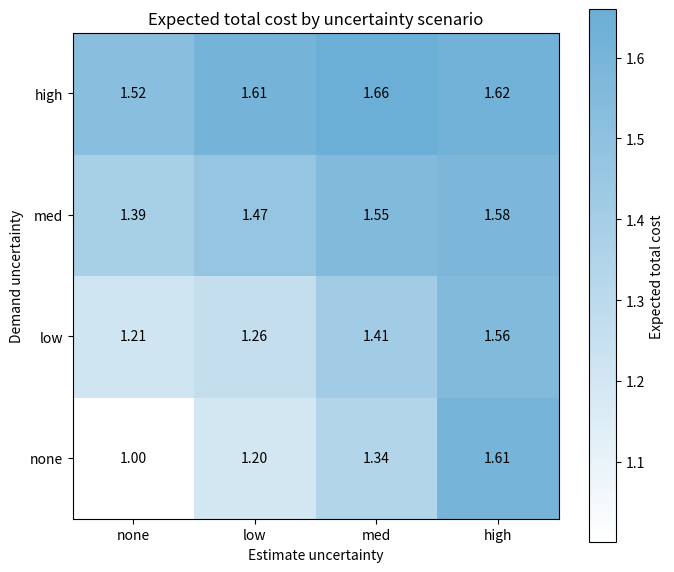

This chart was generated by the following Python code:
import os
import random

import matplotlib.pyplot as plt
from scipy.optimize import minimize_scalar
from matplotlib.colors import LinearSegmentedColormap

# Parameters
ITERATIONS = 1000
SHORTFALL_COST = 2.0  # c^s
UNCERTAINTY_LEVELS = {
    "none": 0.0,
    "low": 0.25,
    "med": 0.5,
    "high": 0.75,
}
SEED = 67

levels = list(UNCERTAINTY_LEVELS.keys())
total_cost_matrix = [[0.0 for _ in levels] for _ in levels]
scenario_results = []

os.makedirs("Figures", exist_ok=True)

# Run the simulation and print the scenario results
header = (
    f"{'Demand':<6} {'Estimate':<8} "
    f"{'Exp inv cost':>14} {'Exp short cost':>16} {'Exp total cost':>16}"
)
print(header)
print("-" * len(header))

for demand_label, demand_sigma in UNCERTAINTY_LEVELS.items():
    for estimate_label, estimate_sigma in UNCERTAINTY_LEVELS.items():
        rng = random.Random(f"{SEED}:{demand_label}:{estimate_label}")

        D = []
        E = []

        for _ in range(ITERATIONS):
            if demand_sigma == 0:
                demand = 1.0
            else:
                demand_mu = -0.5 * demand_sigma * demand_sigma
                demand = rng.lognormvariate(demand_mu, demand_sigma)

            if estimate_sigma == 0:
                estimate_noise = 1.0
            else:
                estimate_mu = -0.5 * estimate_sigma * estimate_sigma
                estimate_noise = rng.lognormvariate(estimate_mu, estimate_sigma)

            estimate = demand * estimate_noise

            D.append(demand)
            E.append(estimate)

        result = minimize_scalar(
            lambda S: S + SHORTFALL_COST * sum(max(e - S, 0.0) for e in E) / ITERATIONS,
            bounds=(0.0, max(E)),
            method="bounded",
        )

        S = result.x
        expected_investment_cost = S
        expected_shortfall_cost = SHORTFALL_COST * sum(max(e - S, 0.0) for e in E) / ITERATIONS
        expected_total_cost = expected_investment_cost + expected_shortfall_cost

        row_index = levels.index(demand_label)
        col_index = levels.index(estimate_label)
        total_cost_matrix[row_index][col_index] = expected_total_cost

        scenario_results.append({
            "demand_level": demand_label,
            "estimate_level": estimate_label,
            "expected_investment_cost": expected_investment_cost,
            "expected_shortfall_cost": expected_shortfall_cost,
            "expected_total_cost": expected_total_cost,
        })

        print(
            f"{demand_label:<6} "
            f"{estimate_label:<8} "
            f"{expected_investment_cost:>14.4f} "
            f"{expected_shortfall_cost:>16.4f} "
            f"{expected_total_cost:>16.4f}"
        )

# Create and save the matrix plot
cmap = LinearSegmentedColormap.from_list("white_to_blue", ["#ffffff", "#6baed6"])

fig, ax = plt.subplots(figsize=(7, 6))
image = ax.imshow(total_cost_matrix, origin="lower", cmap=cmap)

ax.set_xticks(range(len(levels)))
ax.set_yticks(range(len(levels)))
ax.set_xticklabels(levels)
ax.set_yticklabels(levels)
ax.set_xlabel("Estimate uncertainty")
ax.set_ylabel("Demand uncertainty")
ax.set_title("Expected total cost by uncertainty scenario")

for row_index in range(len(levels)):
    for col_index in range(len(levels)):
        value = total_cost_matrix[row_index][col_index]
        ax.text(col_index, row_index, f"{value:.2f}", ha="center", va="center")

colorbar = plt.colorbar(image, ax=ax)
colorbar.set_label("Expected total cost")

plt.tight_layout()
plt.savefig("Figures/expected_total_cost_matrix.png", dpi=300, bbox_inches="tight")
plt.show()
